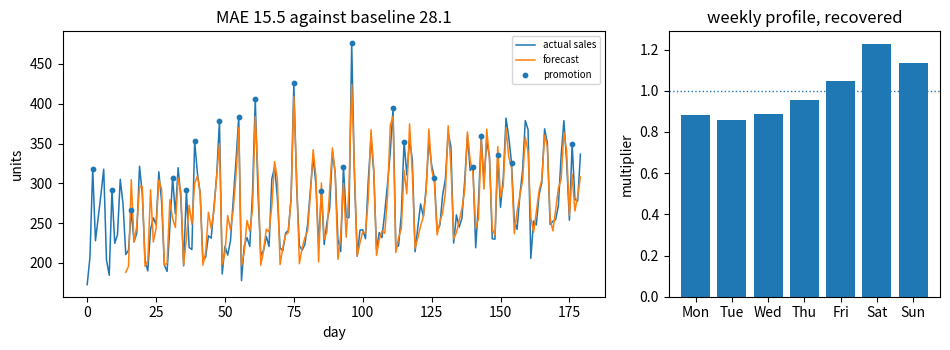

Write the Python code that produced this figure.
"""Real-time sales forecasting.

Sales are demand plus the things a business does to it: a weekend lift, a
promotion that pulls sales forward, and a hard floor at zero. This forecaster
decomposes the series into level, weekly profile and promotion effect rather
than fitting raw lags, and reports where each component earns its place.
"""

import matplotlib.pyplot as plt
import numpy as np

WEEK = 7


class SeasonalForecaster:
    """Level + multiplicative weekly profile + an additive promotion lift."""

    def __init__(self, window=56):
        self.window = window
        self.history = []
        self.promotions = []

    def observe(self, value, promoted):
        self.history.append(float(value))
        self.promotions.append(bool(promoted))

    def ready(self):
        return len(self.history) >= 2 * WEEK

    def _profile(self, values, start):
        """Average ratio to the local level, per day of week.

        `start` is the absolute index of `values[0]`. Without it the day-of-week
        buckets are taken from positions inside the window, which only lines up
        when the window happens to begin on a Monday -- and silently returns a
        flat, shifted profile the rest of the time.
        """
        series = np.asarray(values, dtype=float)
        level = series.mean()
        profile = np.ones(WEEK)
        days = (np.arange(len(series)) + start) % WEEK
        for day in range(WEEK):
            day_values = series[days == day]
            if len(day_values):
                profile[day] = day_values.mean() / level if level else 1.0
        return level, profile

    def _promotion_lift(self, naive=False):
        """Extra units on a promoted day.

        The obvious estimator -- mean(promoted) minus mean(everything else) --
        is confounded: promotions land on whatever weekday they land on, and a
        Saturday sells 1.35x a Monday regardless. Dividing out the weekly
        profile first removes that, and the two numbers are printed side by
        side because the gap between them is the whole point.
        """
        values = np.asarray(self.history[-self.window:], dtype=float)
        flags = np.asarray(self.promotions[-self.window:], dtype=bool)
        if not (flags.any() and (~flags).any()):
            return 0.0
        if naive:
            return float(values[flags].mean() - values[~flags].mean())
        start = len(self.history) - len(values)
        level, profile = self._profile(values, start)
        days = (np.arange(len(values)) + start) % WEEK
        expected = level * profile[days]
        residual = values - expected
        return float(residual[flags].mean() - residual[~flags].mean())

    def forecast(self, next_day_index, promoted):
        if not self.ready():
            return self.history[-1] if self.history else 0.0
        window = self.history[-self.window:]
        level, profile = self._profile(window, len(self.history) - len(window))
        base = level * profile[next_day_index % WEEK]
        if promoted:
            base += self._promotion_lift()
        return max(base, 0.0)


def sales_series(periods=180, seed=1):
    rng = np.random.default_rng(seed)
    day = np.arange(periods)
    weekly = np.array([0.86, 0.90, 0.95, 1.00, 1.15, 1.35, 1.25])
    level = 220 + 0.35 * day
    promoted = rng.random(periods) < 0.15
    values = level * weekly[day % WEEK] + promoted * 90.0
    values = values + rng.normal(0, 14.0, periods)
    return np.maximum(values, 0.0), promoted


def replay(values, promoted, forecaster):
    errors, naive_errors, predictions = [], [], []
    for index, (actual, promo) in enumerate(zip(values, promoted)):
        predicted = forecaster.forecast(index, promo)
        naive = (forecaster.history[-WEEK] if len(forecaster.history) >= WEEK
                 else (forecaster.history[-1] if forecaster.history else actual))
        if forecaster.ready():
            errors.append(abs(predicted - actual))
            naive_errors.append(abs(naive - actual))
            predictions.append((index, predicted))
        forecaster.observe(actual, promo)
    return np.asarray(errors), np.asarray(naive_errors), predictions


def main():
    values, promoted = sales_series()
    forecaster = SeasonalForecaster()
    errors, naive_errors, predictions = replay(values, promoted, forecaster)

    print("Real-Time Sales Forecasting")
    print(f"  days replayed            : {len(values)}")
    print(f"  promoted days            : {int(promoted.sum())}")
    print(f"  seasonal model MAE       : {errors.mean():.3f}")
    print(f"  same-day-last-week MAE   : {naive_errors.mean():.3f}")
    gain = (naive_errors.mean() - errors.mean()) / naive_errors.mean()
    print(f"  improvement over that    : {gain:.1%}")
    naive_lift = forecaster._promotion_lift(naive=True)
    adjusted_lift = forecaster._promotion_lift()
    print(f"  promotion lift, naive    : {naive_lift:.1f} units/day")
    print(f"  promotion lift, adjusted : {adjusted_lift:.1f} units/day "
          f"(true 90.0)")
    print(f"  naive is off by {abs(90.0 - naive_lift):.1f}, adjusted by "
          f"{abs(90.0 - adjusted_lift):.1f} -- removing the weekly profile "
          f"fixes most")
    print(f"  of the bias; the rest is that only "
          f"{int(np.asarray(forecaster.promotions[-56:]).sum())} of the last 56"
          f" days were promoted, which is a small sample")

    tail = forecaster.history[-56:]
    _, profile = forecaster._profile(tail, len(forecaster.history) - len(tail))
    names = ("Mon", "Tue", "Wed", "Thu", "Fri", "Sat", "Sun")
    print("\n  recovered weekly profile (1.00 = an average day):")
    for name, factor in zip(names, profile):
        print(f"    {name} {factor:.3f}")
    print("  the naive baseline is same-day-last-week, which already carries")
    print("  the weekly shape -- so the gain above is what decomposition adds")
    print("  ON TOP of seasonality, not the value of seasonality itself")

    steps, predicted = zip(*predictions)
    figure, axes = plt.subplots(1, 2, figsize=(9.6, 3.6),
                                width_ratios=(2.0, 1.0))
    axes[0].plot(values, linewidth=1.1, label="actual sales")
    axes[0].plot(steps, predicted, linewidth=1.1, label="forecast")
    promo_days = np.flatnonzero(promoted)
    axes[0].scatter(promo_days, values[promo_days], s=10, zorder=3,
                    label="promotion")
    axes[0].set_xlabel("day")
    axes[0].set_ylabel("units")
    axes[0].set_title(f"MAE {errors.mean():.1f} against baseline "
                      f"{naive_errors.mean():.1f}")
    axes[0].legend(fontsize=7)

    axes[1].bar(names, profile)
    axes[1].axhline(1.0, linestyle=":", linewidth=1.0)
    axes[1].set_ylabel("multiplier")
    axes[1].set_title("weekly profile, recovered")
    figure.tight_layout()
    plt.savefig("real_time_sales_forecasting.png", dpi=120,
                bbox_inches="tight")
    print("saved real_time_sales_forecasting.png")


if __name__ == "__main__":
    main()
